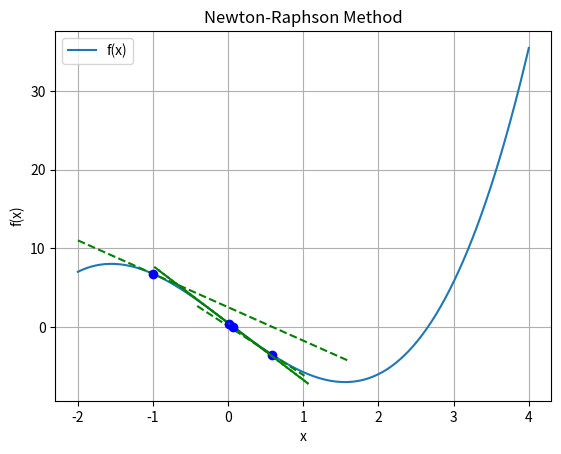

Generate this figure with matplotlib:
import numpy as np
import matplotlib.pyplot as plt
from matplotlib.animation import FuncAnimation
from PIL import Image

# Define the function f(x)
def f(x):
    return x**3 - 7.254*x + 0.5

# Define the derivative of f(x)
def f_prime(x):
    return 3*x**2 - 7.254

# Newton-Raphson method implementation
def newton_raphson(f, f_prime, x0, tol=1e-6, max_iter=100):
    x = x0
    roots = [x]
    tangent_lines = []
    for i in range(max_iter):
        x_new = x - f(x) / f_prime(x)
        roots.append(x_new)
        if abs(x_new - x) < tol:
            return roots, tangent_lines, i+1
        tangent_lines.append((x, f(x), x_new))
        x = x_new
    return roots, tangent_lines, max_iter

# Initial guess
x0 = -1.0

# Find the roots using Newton-Raphson method
roots, tangent_lines, iterations = newton_raphson(f, f_prime, x0)
root = roots[-1]

print(f"Root found at x = {root} after {iterations} iterations.")

# Visualization
fig, ax = plt.subplots()
x_values = np.linspace(-2, 4, 400)  # Move x_values definition outside of update function
ax.plot(x_values, f(x_values), label='f(x)')
root_line, = ax.plot([], [], 'ro', label='Root')
iter_point, = ax.plot([], [], 'bo', label='Iteration Point')
lines = []

# Fix x and y limits
ax.set_xlim(-2, 4)
ax.set_ylim(-10, 10)

def update(frame):
    ax.clear()
    ax.plot(x_values, f(x_values), label='f(x)')
    iter_point.set_data(roots[:frame], f(np.array(roots[:frame])))
    if frame > 0:
        for i in range(frame):
            if i == 0:
                continue
            x_values_iter = np.linspace(tangent_lines[i-1][0] - 1, tangent_lines[i-1][2] + 1, 100)
            y_values = f_prime(tangent_lines[i-1][0]) * (x_values_iter - tangent_lines[i-1][0]) + f(tangent_lines[i-1][0])
            ax.plot(x_values_iter, y_values, 'g--')
            ax.plot(roots[i-1], f(roots[i-1]), 'bo')

    ax.set_xlabel('x')
    ax.set_ylabel('f(x)')
    ax.set_title('Newton-Raphson Method')
    ax.legend()
    ax.grid(True)

    # Stop animation when root is found and display root value
    """if root is not None:
        ax.text(root, f(root), f'Root: {root:.4f}', fontsize=12, ha='center')
        ani.event_source.stop()"""

# Create animation
ani = FuncAnimation(fig, update, frames=len(roots), interval=1000)

# Save animation as GIF
ani.save('newton_raphson_animation.gif', writer='pillow', fps=30)

plt.show()
